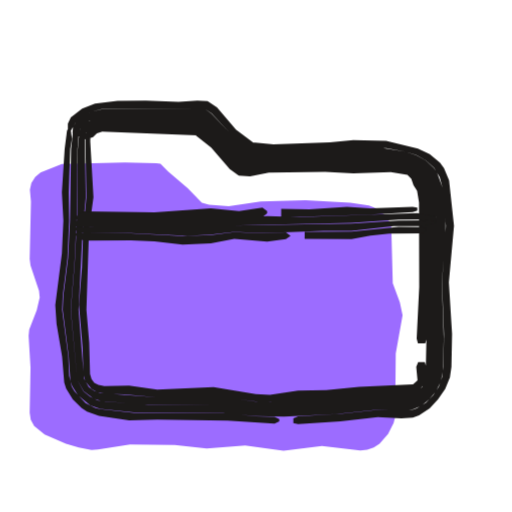
t = 0.00 s
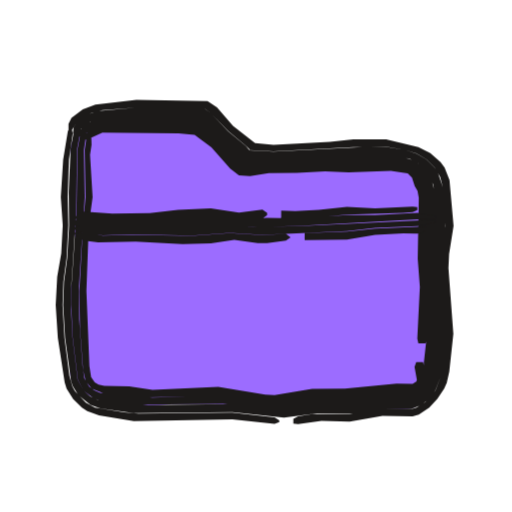
t = 0.53 s
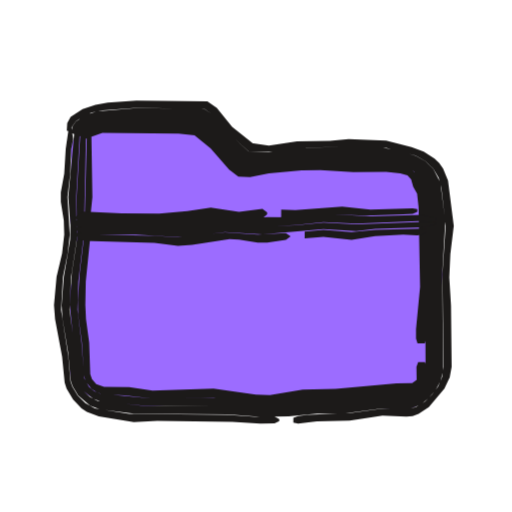
t = 1.04 s
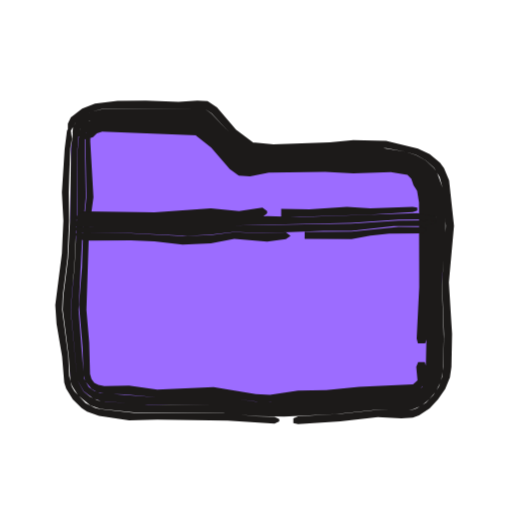
t = 1.46 s
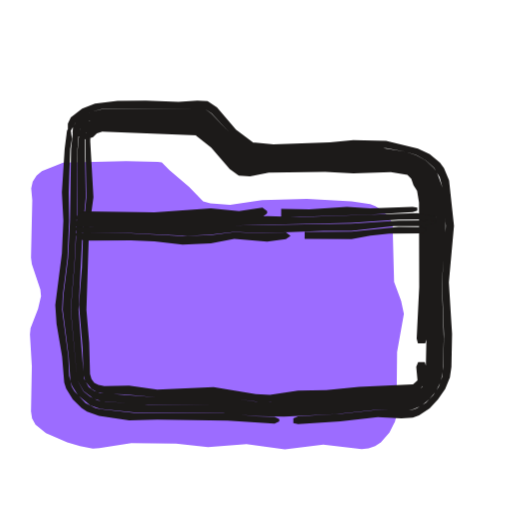
t = 2.06 s
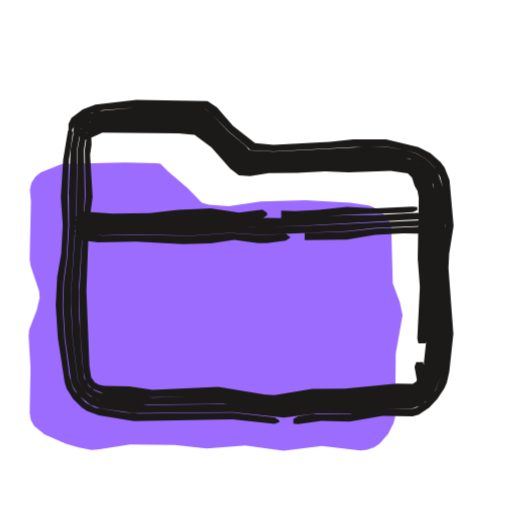
t = 2.57 s

The animated SVG that drew these frames (rendered in a browser with its animation timeline set to each time). Animation: 3 CSS @keyframes rules; one cycle of 3.04 s, repeats indefinitely.

<svg xmlns="http://www.w3.org/2000/svg" width="24" height="24" viewBox="0 0 24 24"><style>svg{--ai-spin:60deg}.ai-fill{animation:ai-fill 2600ms infinite}@keyframes ai-fill{0%,82%,100%{transform:translate(-1.9px,1.9px)}14%,70%{transform:translate(0,0)}}.ai-f1,.ai-f2{opacity:0}.ai-frame{animation:ai-boil 660ms steps(1,end) infinite}.ai-f1{animation-delay:-440ms}.ai-f2{animation-delay:-220ms}@keyframes ai-boil{0%{opacity:1}33.33%,100%{opacity:0}}.ai-target{transform-box:view-box;transform-origin:12px 19px;animation:ai-move 2600ms ease-in-out infinite}.ai-n1{animation-delay:70ms}.ai-n2{animation-delay:140ms}.ai-n3{animation-delay:210ms}@keyframes ai-move{0%,23.08%{transform:none}29.54%{transform:scale(1.08,0.94)}39.23%,100%{transform:none}}@media (prefers-reduced-motion:reduce){*{animation:none!important}}</style><g class="ai-fill"><path d="M3.3 6.99l.07-.32 .18-.28 .25-.21 1-.39 2.95-.07 1.48 .03 .19 .02 .36 .37 .92 .78 .66 .68 .34 .1 .92 .06 1.5-.22 2.1-.06 2.1 .12 .87 .13 .24 .09 .41 .27 .31 .39 .09 .24 .07 2.65 .33 .9 .13 .6-.32 1.8-.03 2.99-.07 .27-.26 .51-.4 .46-.27 .17-.31 .11-.32 .03-1.8-.21-1.8 .23-1.8-.25-1.8 .14-1.5-.16-2.1-.03-1.5 .24-.3 .02-.6-.11-.6-.18-1-.44-.49-.39-.16-.3-.05-.32 .04-2.11-.09-1.5 .03-.3 .35-.9 .14-.6-.03-.3-.4-1.2-.04-.3 .06-2.7z" fill="#9C6CFF"/></g><g fill="#1C1A19" class="ai-target"><g class="ai-frame ai-f0"><path d="M3.28 6.19l.28-.48 .21-.2 .5-.27 .53-.14 4.8 0 .32 .21 .91 .99 .85 .76 1.14 .02 3.74-.15 1.54 .01 .89 .16 .51 .16 .46 .26 .38 .34 .27 .44 .13 .49 .16 1.8-.18 2.64 .09 2.42-.03 1.54-.05 .46-.16 .47-.27 .41-.34 .35-.43 .26-.24 .08-1.8 .01-1.54 .17-1.98 .12-.22 .09 0 .22 .22 .05 1.98-.13 1.76-.2 1.1 .06 .54-.04 .29-.1 .5-.33 .39-.42 .34-.49 .22-.54 .07-.5 .03-1.54-.15-2.42 .24-2.64-.23-2.14-.24-.57-.19-.26-.48-.4-.55-.26-1.49-.36-1.54-.03-1.1 .1-2.64 .1-1.1-.11 .23 .08-.89-.67-.89-1.04-.44-.29-.48-.03-.88 .06-1.54-.06-1.32 .02-1.06 .12-.6 .24-.53 .41-.14 .29 0 .35zM13.09 19.65l-.22-.11-.88-.03-1.32-.13-4.4-.03-1.58-.17-.24-.06-.44-.23-.52-.55-.13-.22-.12-.5-.04-.9-.29-2.2 .03-.66 .22-1.76 .08-1.76-.02-1.32 .07-2.03 .08-.48-.08-.64-.15 .25-.11 .86-.13 2.04 .07 1.32-.07 1.54-.31 2.42 .06 .88 .26 1.54 .1 1.21 .09 .28 .31 .51 .42 .41 .25 .16 .56 .2 1.41 .21 1.32-.03 3.3 .05 2.2 .13 .22-.1zM3.52 6.3l.48-.51 .19-.13 .65-.2 4.62 .05 2.06 1.95 6.36-.15 1.1 .14 .6 .27 .31 .27 .23 .31 .22 .54 .11 1.31 .01 .88-.1 2.2-.03 4.38-.18 .55-.24 .3-.32 .23-.57 .14-1.53 .02-1.98 .19-2.86 .14-.66-.02-1.76-.21-3.3 .01-1.97-.13-.39-.07-.35-.17-.31-.25-.29-.54-.31-3.28 .18-2.2 .13-2.64 .01-2.68 .05-.62 .09-.48 .12-.25 .36-.45-.05-.13-.26 .16-.39 .47-.14 .55-.08 .74-.05 3.35-.09 1.76-.22 1.76-.03 .66 .28 2.2 .08 1.15 .09 .24 .27 .42 .57 .47 .47 .16 1.57 .17 4.18 .03 1.54 .14 1.32 .03 2.42-.12 1.76-.19 1.55 .02 .25-.03 .46-.19 .38-.31 .31-.38 .22-.44 .1-.48 .04-1.54-.09-2.64 .17-2.2 0-.66-.14-1.58-.26-.71-.15-.21-.38-.35-.45-.25-.51-.16-1.11-.18-1.32 0-3.74 .15-1.14-.02-.85-.76-.92-.98-.31-.22-4.8 .01-.53 .13-.49 .28-.21 .19-.15 .24-.02 .29zM3.77 6.42l.59-.47 .52-.15 4.45 .09 2.03 1.94 1.24-.09 2.64-.06 2.86 0 .87 .1 .18 .06 .29 .2 .41 .59 .15 .43 .05 .65 .02 1.98-.12 6.04-.15 .4-.23 .18-.42 .13-2.1 .07-1.54 .16-1.54 .05-1.32 .14-.66-.03-1.98-.27-2.64 .06-2.68-.19-.28-.11-.25-.18-.23-.4-.25-3.22 .19-3.74 .15-1.54-.05-2.73 .1-.64 .25-.49-.05-.13-.37 .42-.11 .24-.09 .48-.06 .62 0 2.67-.14 2.64-.18 2.2 .3 3.28 .3 .53 .47 .35 .37 .12 1.95 .15 3.52 0 1.76 .21 .66 .03 2.86-.15 1.98-.18 1.53-.02 .57-.15 .32-.22 .25-.3 .18-.56 .03-4.6 .1-2.2-.03-.88-.09-1.09-.22-.55-.24-.31-.3-.27-.61-.26-1.1-.15-6.36 .15-2.05-1.95-4.63-.04-.44 .1-.4 .22-.31 .35-.09 .21zM4.02 6.54l.34-.12 .18-.17 .25-.08 4.46 .17-.18-.08 .83 .66 .87 1 .42 .31 .53 .03 .88-.17 2.64-.04 1.32 .07 1.76-.05 .78 .12 .18 .19 .1 .29 .17 .28 .09 .54 .01 3.96-.12 2.42 .06 .22 .34 0 .07-.22 .1-4.18-.02-1.98-.06-.65-.14-.45-.32-.48-.41-.32-.61-.12-.66-.04-5.28 .07-1.23 .08-2.03-1.94-4.46-.08-.53 .14-.55 .52zM19.6 16.97l-.09 .22 .06 .64-.21 .19-2.53 .11-1.54 .15-1.32 .03-1.32 .2-.66-.04-1.98-.32-2.64 .11-1.32-.18-1.16 .02-.28-.06-.19-.1-.13-.17-.07-.23-.04-1.48-.13-1.54 .12-3.74 .21-1.54-.15-2.6 .01-.56 .15-.54-.03-.08-.27 .44-.09 .63 .05 2.71-.15 1.54-.06 1.76-.14 1.76 .17 1.98 .04 1.29 .09 .31 .29 .35 .26 .15 .43 .08 .85 .02 1.54 .14 2.64-.05 2.42 .3 1.76-.14 1.32-.04 1.54-.15 2.11-.08 .42-.13 .31-.31 .09-.45 0-.38-.07-.22z"/><path d="M3.5 10.27l.22 .06 .66-.04 3.08 .04 2.42-.1 1.32 .02 1.1-.08 .22-.17 0-.1-.22-.17-1.1 .17-1.32-.13-2.64 .18-3.3-.04-.22 .09-.22 .23zM13.18 10.19l4.18-.13 1.98-.12 .22-.07 0-.14-.22-.04-1.98 .08-1.1-.08-1.76 .12-1.32-.02zM3.5 10.62l5.28 .06 1.98-.11 5.72-.12 2.2-.16 1.76-.01 0-.13-.88-.16-5.5 .18-1.54-.04-1.32 .09-1.32-.04-2.42 .11-3.52-.03-.44 .1zM3.5 10.79l.44 .15 2.2-.01 2.64 .13 1.1-.06 1.1-.13 1.32 .06 2.86-.11 1.32 0 1.98-.22 1.32 0 .66-.16 0-.08-.22-.03-1.54 .01-2.2 .14-5.72 .09-1.98 .1-2.86-.05-2.2 0-.22 .05zM3.5 10.99l.22 .21 .22 .08 2.2-.02 1.1 .05 1.32 .15 1.32-.05 1.1-.22 1.54 .13 .88-.11 .22-.16-.22-.16-1.1 .05-1.32-.06-1.1 .14-1.32 .05-2.42-.13-2.64 0zM14.28 11.19l2.2 .02 .88-.17 .88-.09 1.54-.01 .22-.16 0-.1-.22-.03-1.1-.02-2.2 .22-2.2 .02z"/></g><g class="ai-frame ai-f1"><path d="M3.22 6.16l.33-.47 .23-.17 .5-.24 .53-.11 1.58-.11 3.21 .05 .3 .22 .9 1 .87 .77 1.15 .01 1.54-.19 1.98-.04 1.76 .05 1.39 .36 .45 .26 .36 .34 .26 .43 .13 .48 .2 1.79-.15 2.2 .05 4.4-.06 .46-.19 .46-.29 .39-.33 .32-.41 .25-.23 .07-1.35 .01-1.54 .21-1.98 .08-.44 .06-.22 .09 0 .22 .22 .05 .88-.11 1.54-.03 1.54-.24 1.12 .05 .29-.03 .28-.1 .48-.32 .73-.86 .25-.53 .09-.5-.03-2.86-.08-1.32 .05-1.1 .16-1.32-.27-2.13-.23-.56-.18-.25-.22-.22-.51-.32-.57-.22-1.19-.3-1.76-.07-.88 .08-1.54 .02-1.32 .2-.88-.12 .09 .05 .1 .02-1.03-.83-.72-.89-.44-.3-3.33-.04-1.34 .1-.58 .1-.6 .2-.56 .37-.16 .29-.02 .35zM13.09 19.65l-.22-.12-.88 .01-1.32-.1-4.62-.04-1.61-.26-.44-.24-.36-.36-.26-.43-.08-.24-.1-1.15-.34-2.2 .09-1.54 .22-1.1 .1-.88-.11-1.76 .13-1.1 .05-1.15 .09-.47-.09-.62-.14 .25-.12 .83-.07 1.16-.16 .88 0 .44 .14 .88 .02 .66-.1 .88-.26 1.1-.12 1.32 .05 .66 .33 1.76 .12 1.21 .09 .28 .3 .51 .4 .42 .25 .16 .56 .22 1.64 .26 1.1-.05 3.52 .04 1.32 .08 .66-.01 .22-.1zM3.46 6.28l.54-.49 .42-.18 .43-.08 1.54-.06 3.07 .05 2.04 1.98 1.32-.05 1.1-.15 .88-.03 3.08 .03 1.1 .18 .59 .27 .29 .27 .22 .3 .21 .53 .15 1.3-.1 5.06 .01 2.19-.08 .4-.16 .34-.25 .28-.3 .21-.35 .11-1.28 .03-1.76 .21-1.54 .04-2.2 .18-2.2-.18-3.52 0-2.15-.23-.35-.19-.29-.27-.28-.53-.14-1.52-.24-1.76 .07-1.54 .27-1.76-.03-1.98 .16-2.84 .09-.46 .11-.24 .34-.46-.06-.14-.25 .17-.2 .22-.26 .51-.3 3.24 .1 1.32-.01 .66-.3 1.76-.1 1.32 .04 .66 .26 1.54 .13 1.36 .08 .24 .26 .43 .56 .48 .47 .18 1.58 .2 4.4 .03 1.54 .12 1.32-.02 1.32-.13 1.32-.02 1.76-.23 1.11 .02 .23-.02 .45-.18 .37-.3 .31-.35 .24-.43 .13-.47-.04-4.62 .14-2.42-.23-1.81-.34-.66-.37-.35-.44-.25-.95-.28-.66-.1-1.54-.04-2.2 .05-1.54 .2-.94-.02-.86-.78-.9-1-.3-.21-.35-.02-2.86-.03-1.84 .15-.52 .16-.48 .32-.16 .23-.04 .29zM3.72 6.4l.66-.43 .51-.11 1.28-.02 3.16 .06 1.72 1.74 .29 .23 .38 .01 2.2-.24 .88-.03 3.08 .05 1.09 .15 .18 .06 .28 .19 .38 .59 .14 .41 .09 .87 .01 3.74-.11 1.76 .01 2.14-.12 .41-.3 .28-.39 .1-.99 .04-2.2 .22-1.54 .04-1.98 .21-2.2-.23-3.08 .04-2.47-.23-.27-.12-.24-.2-.22-.4-.13-1.67-.19-1.54 .04-1.32 .26-2.2 .1-4.65 .08-.43 .23-.5-.05-.13-.35 .42-.17 .47-.18 3.06 .02 1.98-.24 1.54-.1 1.54 .37 3.5 .28 .53 .46 .37 .38 .13 1.95 .18 3.52 .01 2.2 .18 2.2-.18 1.54-.03 1.76-.21 1.28-.03 .35-.12 .31-.21 .24-.28 .17-.34 .08-.4-.02-2.19 .11-5.06-.15-1.3-.21-.53-.22-.31-.3-.27-.59-.27-1.1-.18-3.08-.02-.88 .03-1.1 .14-1.32 .05-2.04-1.98-3.07-.05-1.54 .06-.43 .08-.42 .19-.35 .31-.1 .22zM3.97 6.52l.83-.29 3.57 .03 .88 .09-.2-.07 .82 .67 .87 1 .43 .33 .55 .02 .88-.17 1.54-.14 .88-.02 1.54 .1 1.54-.01 .66 .07 .34 .09 .17 .19 .1 .35 .18 .32 .07 .63 .07 3.74-.19 1.98 0 .44 .07 .22 .34 0 .06-.22 .11-2.2-.01-3.74-.09-.87-.09-.3-.35-.6-.39-.32-1.05-.19-3.08-.07-.88 .02-2.42 .25-.37-.01-.28-.22-1.73-1.74-3.17-.07-1.28 .03-.53 .11-.47 .31-.14 .15zM19.6 16.97l-.08 .22 .01 .62-.21 .15-.73 .01-2.86 .26-1.54 .03-1.54 .26-.66-.02-1.98-.28-2.86 .09-1.1-.17-1.17-.01-.37-.13-.2-.23-.08-.23-.05-1.48-.15-1.1-.03-.66 .02-1.1 .2-1.98 .02-1.1 .09-.88-.05-3.12 .13-.54-.04-.09-.24 .46-.06 .43-.12 4.62-.21 1.76-.09 1.32 .01 .66 .18 1.32 .09 1.5 .08 .31 .28 .36 .25 .16 .28 .09 1.01 .05 1.32 .15 2.86-.04 2.42 .25 1.98-.21 1.54-.04 2.2-.21 1-.04 .39-.11 .31-.29 .12-.42 .02-.38-.07-.22z"/><path d="M3.5 10.25l.22 .07 3.74 .07 1.32-.05 1.32-.17 1.54 .12 .66-.06 .22-.18 0-.1-.22-.16-1.1 .14-1.32-.2-1.1 .16-1.32 .12-1.76-.01-1.76-.08-.22 .07-.22 .22zM13.18 10.22l.66 0 1.76-.17 1.54 .06 1.76-.06 .44-.03 .22-.09 0-.13-.22-.04-1.98 .06-1.32-.14-2.2 .17-.66-.02zM3.5 10.6l1.32 .08 3.74 .07 1.54-.19 1.76 .07 1.98-.08 1.32-.14 1.54 .07 3.74-.15 0-.13-.66-.13-2.42 .07-1.76-.09-1.76 .14-1.32-.01-1.1 .08-1.32-.13-1.32 .17-1.1 .05-3.74-.09-.44 .08zM3.5 10.77l.44 .18 .44 .03 1.98 .02 2.2 .12 1.98-.24 1.76 .11 2.86-.25 1.54 .09 .88-.1 2.2-.07 .66-.16 0-.08-.22-.03-3.52 .12-1.54-.08-1.32 .13-1.98 .06-1.76-.07-1.76 .19-4.62-.13-.22 .04zM3.5 10.98l.22 .21 .22 .1 3.3 .09 1.1 .14 .66-.04 1.76-.27 .44 .02 .88 .14 .44 0 .88-.13 .22-.16-.22-.16-1.32 .08-1.54-.11-2.2 .24-1.1-.08-2.64-.05-.88-.1-.22 .02zM14.28 11.17l.88-.07 1.32 .14 1.1-.17 1.32-.07 .66 .03 .22-.03 .22-.16 0-.1-.22-.03-2.2 .06-1.1 .11-1.32-.11-.88 .09z"/></g><g class="ai-frame ai-f2"><path d="M3.3 6.2l.29-.47 .21-.18 .49-.26 .52-.13 1.58-.12 3.22 .06 .3 .22 .78 .81 .84 .71 .16 .15 0 .05 1.13 .05 3.74-.2 1.54-.02 .9 .16 .52 .16 .47 .28 .38 .37 .26 .45 .13 .5 .12 1.8-.19 1.76 .17 3.3-.2 1.99-.25 .67-.47 .54-.42 .25-.24 .07-1.35-.01-1.54 .24-1.76 .01-.66 .11-.22 .11 0 .22 .22 .03 1.1-.15 1.32 .03 1.54-.27 1.41 .03 .29-.09 .49-.32 .38-.41 .32-.49 .12-.26 .12-.53 .19-1.77-.23-3.08 .03-.66 .21-1.32-.19-2.15-.23-.58-.19-.26-.48-.43-.56-.28-1.51-.36-1.54 0-1.1 .12-2.64 .14-.98-.1 .13 .03-1.05-.82-.75-.87-.44-.29-3.34-.06-1.92 .22-.59 .23-.53 .39-.14 .29 0 .34zM13.09 19.7l-.22-.14-1.98-.22-4.4 .05-.66-.06-1.38-.23-.43-.23-.51-.54-.12-.22-.14-.49-.23-1.78-.09-1.54 .04-1.1 .15-1.1 .08-1.54-.03-1.32 .06-1.76 .18-1.23-.08-.36-.15 .25-.22 1.34-.11 1.76 .09 1.32-.07 1.32-.19 1.1-.07 1.32 .1 1.54 .32 2.08 .09 .29 .31 .5 .41 .4 .25 .16 .55 .2 1.63 .27 4.62-.08 1.98 .21 .22-.08zM3.54 6.31l.32-.34 .36-.27 .63-.18 1.54-.08 3.07 .07 2.06 1.93 1.52-.01 4.84-.18 .66 .05 .67 .14 .4 .22 .43 .45 .27 .54 .09 .62 .05 1.32-.13 1.76 .11 3.3-.2 2.14-.12 .35-.38 .42-.52 .2-1.28 .02-1.54 .22-1.54-.01-1.76 .22-2.42-.27-3.74 .05-2.35-.25-.35-.16-.3-.26-.29-.52-.24-1.96-.07-1.32 .01-1.1 .23-3.52 .04-2.9 .2-1.07 .11-.24 .35-.45-.06-.13-.25 .16-.37 .46-.1 .27-.18 .99-.09 2.03 .02 1.54-.09 1.54-.15 1.1-.04 1.1 .09 1.54 .28 2.02 .08 .24 .26 .42 .57 .46 .46 .16 1.57 .22 4.62-.04 2.42 .26 1.54-.2 1.76 0 1.32-.22 1.35 0 .46-.17 .37-.3 .29-.38 .26-.67 .2-1.99-.17-3.3 .18-1.54 0-.44-.11-1.58-.25-.73-.15-.22-.38-.37-.46-.27-.52-.16-.9-.16-.66-.01-4.62 .23-1.13-.05-.16-.2-.85-.71-.77-.82-.31-.22-.35-.02-2.86-.04-1.84 .17-.51 .19-.45 .34-.14 .23-.03 .29zM3.79 6.43l.6-.44 .5-.13 1.28-.05 3.16 .08 1.01 .9 1.03 1.02 6.51-.2 .66 .04 .62 .11 .42 .35 .29 .51 .11 .27 .06 .6 .01 1.1-.08 1.54 .08 1.32-.01 1.98-.17 1.54 0 .88-.1 .25-.22 .19-.27 .08-1.13 .04-1.76 .21-1.76 .01-1.76 .24-2.64-.33-3.08 .1-2.46-.23-.27-.11-.24-.18-.23-.39-.08-.57-.16-2.2-.01-1.54 .27-4.18-.04-2.22 .17-1.11 .24-.49-.05-.12-.2 .18-.26 .46-.2 1.07-.04 2.89-.24 3.52-.01 .88 .07 1.54 .24 1.96 .28 .52 .47 .35 .36 .12 1.73 .18 3.96-.04 2.64 .28 1.76-.22 1.54 .02 1.54-.22 1.28-.02 .53-.2 .38-.42 .12-.36 .2-2.14-.12-3.3 .14-1.76-.07-1.54-.15-.59-.19-.35-.27-.32-.36-.26-.66-.2-.66-.08-.66 0-4.4 .17-1.51 .01-2.06-1.93-3.08-.07-1.54 .08-.43 .1-.4 .21-.31 .32-.09 .21zM4.05 6.55l.75-.33 3.57 .03 .88 .08-.19-.06 .85 .64 .88 .99 .41 .32 .52 .03 .88-.14 1.32-.01 1.32-.07 1.1 .05 1.98-.07 .79 .11 .2 .2 .13 .4 .13 .23 .06 .32-.05 2.86 .1 1.32-.12 2.42 .05 .22 .33 0 .1-.22 .02-.22 .01-2.2-.08-1.32 .09-1.54-.01-1.1-.06-.6-.11-.28-.31-.53-.43-.34-.62-.12-.66-.03-6.5 .2-1.02-1.02-1.02-.91-3.17-.08-1.28 .05-.52 .14-.54 .48zM19.51 16.97l-.08 .22 .11 .62-.03 .08-.17 .1-.75-.01-2.42 .24-1.54 .01-1.76 .29-.44-.02-2.2-.37-3.08 .14-1.1-.16-1.16-.02-.27-.06-.18-.11-.17-.25-.08-.51-.14-3.52 .11-3.08 .18-1.32-.12-1.98 .07-.47-.02-.67 .14-.53-.04-.09-.24 .44-.16 1.08 .04 2.22-.12 1.32-.17 3.08 .03 1.76 .15 1.97 .12 .5 .28 .35 .53 .21 2.1 .2 3.3-.08 2.42 .33 .66-.03 1.32-.2 1.98-.02 1.54-.19 1.13-.04 .28-.09 .23-.19 .1-.26 0-.67-.06-.22z"/><path d="M3.5 10.24l.22 .07 1.54 .08 1.98-.03 2.64-.14 1.54 .1 .88-.07 .22-.17 0-.1-.22-.16-1.1 .14-1.32-.19-1.54 .07-1.32 .15-1.76 .02-1.32-.09-.22 .06-.22 .22zM13.18 10.26l1.1-.02 1.98-.18 2.64-.08 .44-.04 .22-.09 0-.14-.22-.03-1.76 .08-1.32-.07-1.32 .15-1.1 .06-.66-.03zM3.5 10.59l1.54 .12 3.74-.04 1.54-.07 1.76 .05 1.98-.06 6.38-.35 0-.13-.88-.13-1.98 .1-1.32 0-2.42 .16-1.32-.03-1.32 .07-1.32-.1-2.64 .15-2.2 .02-1.1-.09-.44 .07zM3.5 10.76l.44 .18 .88 .09 1.32-.04 2.86 .05 1.76-.13 1.54 .1 3.96-.18 1.32-.15 1.98-.08 .88-.19 0-.08-.22-.03-6.16 .3-2.2 .04-1.54-.05-5.28 .12-1.32-.11-.22 .03zM3.5 10.96l.22 .22 .22 .1 .66 .08 1.76-.03 2.2 .11 1.32-.03 1.1-.17 1.1 .15 .44 0 .88-.11 .22-.16-.22-.16-1.1 .06-1.54-.1-1.76 .13-2.86-.04-1.32 .03-1.1-.15-.22 .02zM14.28 11.25l1.98-.02 1.32-.22 1.32-.07 .66 .01 .22-.04 .22-.16 0-.1-.22-.03-2.2 .09-1.32 .15-1.98 .07z"/></g></g></svg>
